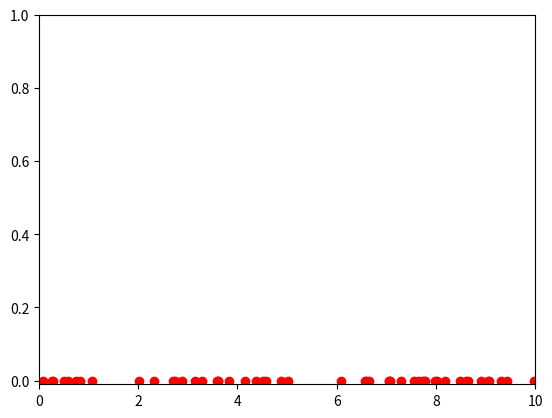

Recreate this plot in Python.
import numpy as np
import matplotlib.pyplot as plt

# Sample 3 points from
# uniform dist. between 0 and x
s = np.random.uniform(0, 10, 50)

# Visualise
plt.plot(s,np.zeros(len(s)),'ro')
plt.axis([0,10,-0.01, 1])
plt.show()
